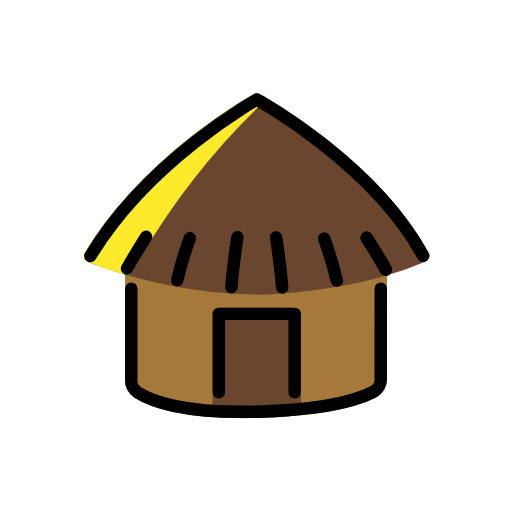
t = 0.00 s
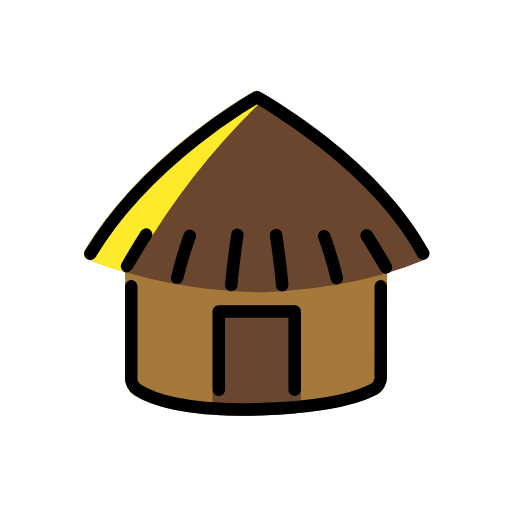
t = 0.48 s
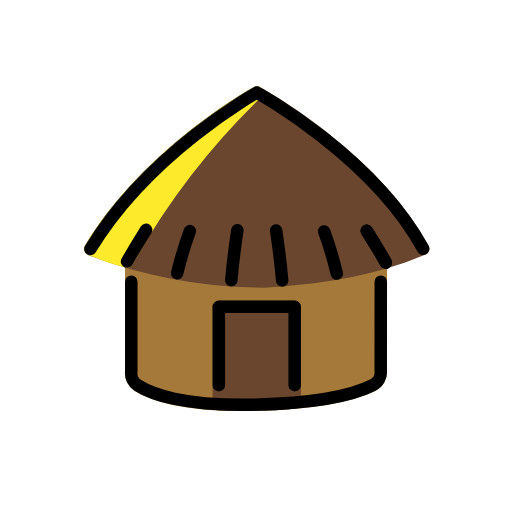
t = 1.43 s
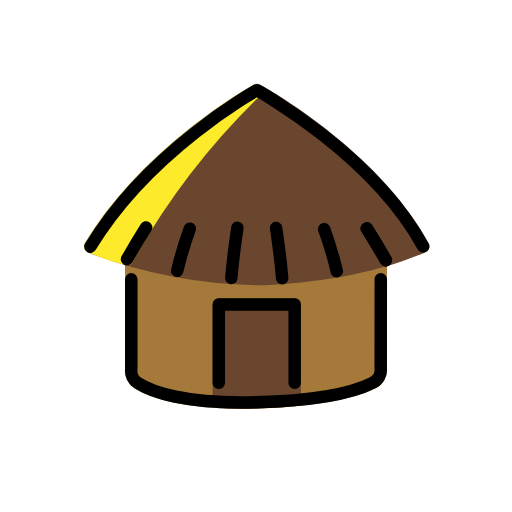
t = 1.90 s
t = 2.38 s: frame unchanged from t = 1.43 s, image omitted
t = 3.33 s: frame unchanged from t = 0.48 s, image omitted

The animated SVG that drew these frames (rendered in a browser with its animation timeline set to each time). Animation: 1 SMIL element (animateTransform=1); one cycle of 3.80 s, repeats indefinitely.

<?xml version='1.0' encoding='utf-8'?>
<svg xmlns="http://www.w3.org/2000/svg" id="emoji" viewBox="-5 -5 82 82" width="200" height="200" role="img">
  <title>OpenMoji: hut</title><g><g id="color">
    <path fill="#a57939" d="M56.9733,55.4282a3.3347,3.3347,0,0,1-1.8184,3.2656c-2.6045,1.3155-8.0371,2.9444-19.1191,3.2344q-1.1763.0308-2.2686.03c-10.459,0-15.2549-2.0127-17.2295-3.27a3.2832,3.2832,0,0,1-1.5117-3.0928v-16.89h41.96Z" />
    <path fill="#6a462f" d="M37.4567,42.1968A80.2755,80.2755,0,0,1,9.0739,36.9487a1.0321,1.0321,0,0,1-.4756-1.4824C18.0211,19.8979,34.9264,10.45,35.6422,10.0552a1.0333,1.0333,0,0,1,.9942-.002c.7675.4209,18.9,10.4746,27.0263,25.4121a1.0324,1.0324,0,0,1,.0723.82,1,1,0,0,1-.5518.6123C54.4381,40.5719,45.7062,41.7118,37.4567,42.1968Z" />
    <path fill="#6a462f" d="M33.8834,61.9663c-2.3349,0-3.792-.0937-3.9052-.1006a1,1,0,0,1-.9336-.998V45.2693a.9994.9994,0,0,1,1-1H42.193a1,1,0,0,1,1,1V60.5864a1.0005,1.0005,0,0,1-.9082.9961C38.9762,61.8862,36.0514,61.9663,33.8834,61.9663Zm8.31-1.38h0Z" />
    <path fill="#fcea2b" d="M36.994,11.4445a1.16,1.16,0,0,0,.1363-.5375.9824.9824,0,0,0-.0346-.1774.96.96,0,0,0-.0628-.1987c-.0086-.0181-.0077-.038-.0176-.0558a.922.922,0,0,0-.09-.106.9368.9368,0,0,0-.0781-.1176c-.0146-.0146-.0342-.0193-.0493-.0328a.9607.9607,0,0,0-.17-.1132,1.1573,1.1573,0,0,0-.5393-.1369.9964.9964,0,0,0-.1779.0346.9629.9629,0,0,0-.1954.0612c-.0189.0088-.04.0079-.0581.0181-.7149.3946-17.6123,9.8389-27.0313,25.4a.999.999,0,0,0,.4571,1.4346,39.77,39.77,0,0,0,6.0537,2.0742,1.01,1.01,0,0,0,.1983.02l.0077.001h.002l.0058-.0011a.9928.9928,0,0,0,.2935-.0507.949.949,0,0,0,.0881-.0357.9873.9873,0,0,0,.1853-.1033.9538.9538,0,0,0,.08-.06.9858.9858,0,0,0,.1493-.1679c.017-.0234.0375-.043.0525-.0681l.0106-.0138A114.8886,114.8886,0,0,1,36.8473,11.6655c.0147-.0147.02-.0344.033-.05A.9558.9558,0,0,0,36.994,11.4445Z" />
    <path fill="none" stroke="#000" stroke-linecap="round" stroke-linejoin="round" stroke-width="2" d="M53.7406,33.0874c1.0231,1.6166,2.0464,3.3131,3.0562,5.0865" />
  </g>
  <g id="line">
    <path fill="none" stroke="#000" stroke-linecap="round" stroke-linejoin="round" stroke-width="2" d="M55.986,41.2306,55.9737,55.478a2.3154,2.3154,0,0,1-1.2693,2.3232c-2.1873,1.1044-7.3737,2.8312-18.6947,3.1268-11.7573.3069-16.8981-1.7856-18.9344-3.0824a2.3,2.3,0,0,1-1.049-2.1985V41.2306" />
    <polyline fill="none" stroke="#000" stroke-linecap="round" stroke-linejoin="round" stroke-width="2" points="30.044 57.816 30.044 45.269 42.193 45.269 42.193 57.816" />
    <path fill="none" stroke="#000" stroke-linecap="round" stroke-linejoin="round" stroke-width="2" d="M62.7565,35.9583c-8.074-14.8427-26.6157-25-26.6157-25S18.87,20.4892,9.4806,36" />
    <path fill="none" stroke="#000" stroke-linecap="round" stroke-linejoin="round" stroke-width="2" d="M25.4036,33.1321a60.26,60.26,0,0,0-2.0221,6.7441" />
    <path fill="none" stroke="#000" stroke-linecap="round" stroke-linejoin="round" stroke-width="2" d="M32.0452,41.0117s.2834-3.3826.97-8.0255" />
    <path fill="none" stroke="#000" stroke-linecap="round" stroke-linejoin="round" stroke-width="2" d="M46.9182,33.1968A60.2813,60.2813,0,0,1,48.94,39.941" />
    <path fill="none" stroke="#000" stroke-linecap="round" stroke-linejoin="round" stroke-width="2" d="M40.1924,41.0489s-.2835-3.3826-.97-8.0254" />
    <path fill="none" stroke="#000" stroke-linecap="round" stroke-linejoin="round" stroke-width="2" d="M18.4,32.9267q-1.5348,2.4249-3.0562,5.0865" />
    <path fill="none" stroke="#000" stroke-linecap="round" stroke-linejoin="round" stroke-width="2" d="M53.7406,33.0874c1.0231,1.6166,2.0464,3.3131,3.0562,5.0865" />
  </g>
<animateTransform attributeName="transform" type="translate" values="0 0;0 -1.5;0 0" dur="3.8s" repeatCount="indefinite" /></g></svg>
